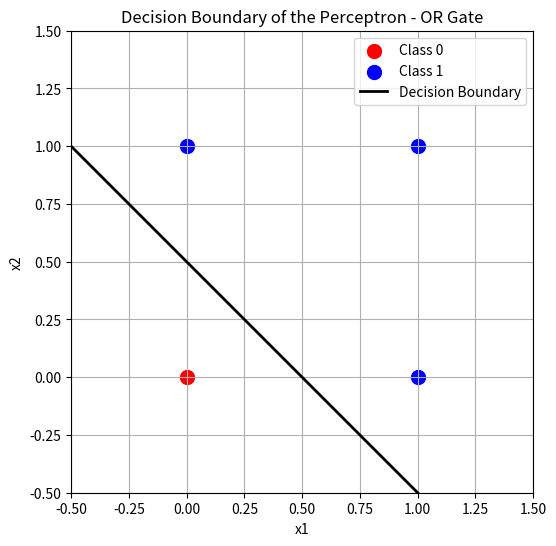

Source code (Python):
import numpy as np
import matplotlib.pyplot as plt


# ============================================================
# PERCEPTRON PARA COMPUERTA LÓGICA OR
# ============================================================

# Entradas de la compuerta OR
inputs = np.array([
    [0, 0],
    [0, 1],
    [1, 0],
    [1, 1]
])

# Salidas esperadas de la compuerta OR
expected_outputs = np.array([0, 1, 1, 1])

# Pesos 
weights = np.array([1, 1])

# Sesgo
bias = -0.5

# Lista para almacenar las salidas predichas
predicted_outputs = []


# ============================================================
# FUNCIÓN DE ACTIVACIÓN ESCALÓN
# ============================================================

def step_function(value):
    """
    Step activation function.

    Returns 1 if the value is greater than or equal to 0,
    otherwise returns 0.
    """
    if value >= 0:
        return 1
    return 0


for input_data in inputs:
    summation = np.dot(input_data, weights) + bias
    prediction = step_function(summation)
    predicted_outputs.append(prediction)

predicted_outputs = np.array(predicted_outputs)

print(" x1  x2  Expected  Predicted")
print("-----------------------------")

for i in range(len(inputs)):
    print(
        f" {inputs[i][0]}   {inputs[i][1]}      "
        f"{expected_outputs[i]}          {predicted_outputs[i]}"
    )

# Valores para dibujar la recta
x1 = np.arange(-0.5, 1.6, 0.1)

# Fórmula despejada de la frontera:
x2 = -(weights[0] * x1 + bias) / weights[1]

class_0 = expected_outputs == 0
class_1 = expected_outputs == 1

plt.figure(figsize=(7, 6))

# Puntos de clase 0
plt.scatter(
    inputs[class_0, 0],
    inputs[class_0, 1],
    color="red",
    marker="o",
    s=100,
    label="Class 0"
)

# Puntos de clase 1
plt.scatter(
    inputs[class_1, 0],
    inputs[class_1, 1],
    color="blue",
    marker="o",
    s=100,
    label="Class 1"
)

# Frontera 
plt.plot(
    x1,
    x2,
    color="black",
    linewidth=2,
    label="Decision Boundary"
)

# Grafica
plt.xlabel("x1")
plt.ylabel("x2")
plt.title("Decision Boundary of the Perceptron - OR Gate")
plt.legend()
plt.grid(True)

plt.xlim(-0.5, 1.5)
plt.ylim(-0.5, 1.5)

plt.gca().set_aspect("equal", adjustable="box")

plt.show()
